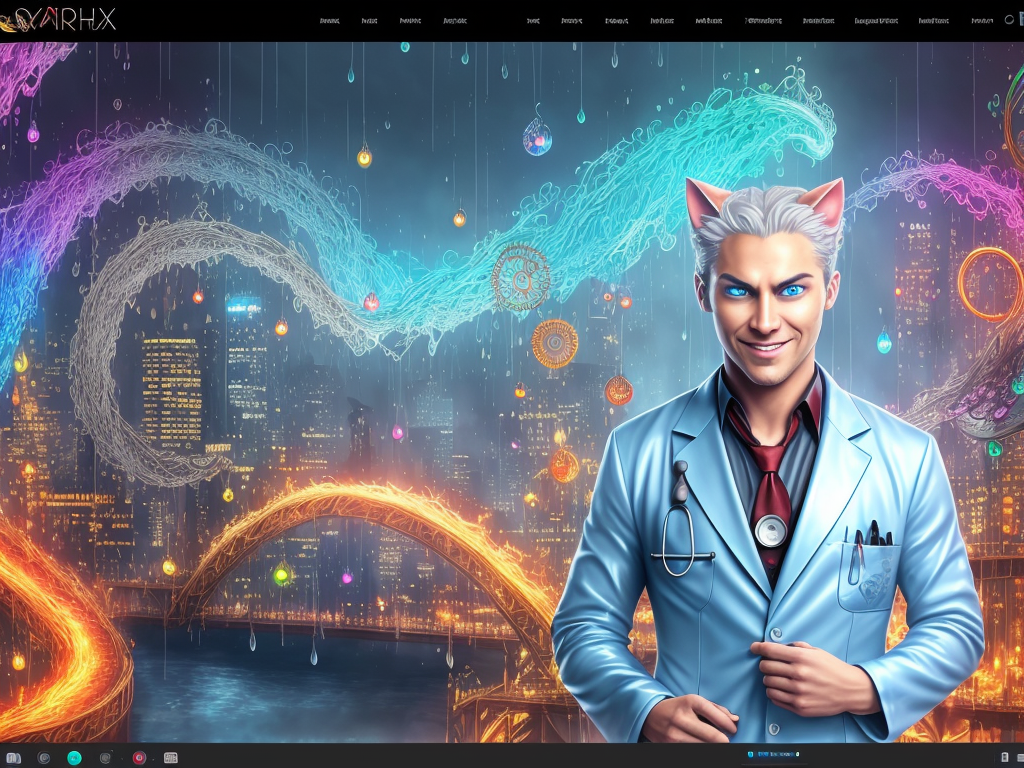
Generation parameters embedded in this image by AUTOMATIC1111 Stable Diffusion web UI or a fork of it (Forge, ...) (PNG 'parameters' text chunk):
splash page for digital artist website, dripping water pouring on coding designer anthropomorphic cat man, hyperrealistic design, rainbows, amazing punk Silver braided hair, ambient lighting, gears, labcoat, widgets, pulleys, rube goldberg machine, laptop, matrix code, incredible design, easel, kittens, flying fox, ramen noodles, grin512, large light blue eyes
Negative prompt: ((words)), (logo) Unspeakable-Horrors-16v, (conjoined), tiling, blurry, lowres, less than five fingers, more than five fingers, ugly hands, (extra limb), missing limb, ((b&w)), missing toe, extra toe,  missing toes, , words, missing limbs, missing leg, missing arm, bad anatomy, missing fingers, extra fingers, flat picture, bad art, ((blurry)), duplicate, [redacted], [redacted]ish, detached, logo, words
Steps: 150, Sampler: Euler a, CFG scale: 7, Seed: 2882352900, Size: 1024x768, Model hash: 20bae33336, Model: Realistic_Vision_V1.3_realisticVisionV13_v13
Template: __splash__
Negative Template: __bad__